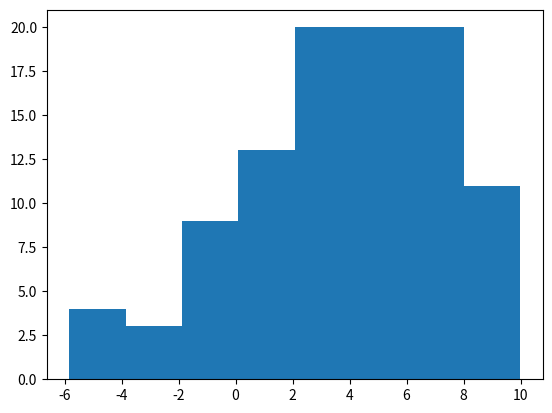

Reproduce this figure in Python.
import numpy as np
import matplotlib.pyplot as plt
if __name__ == '__main__':
    N = 100
    x_mix = []

    U = np.random.uniform(0, 1, N)
    for i in range(0,N):
        if U[i] > 0.5:
            sample = np.random.uniform(2,10)
        else:
            sample = np.random.normal(2,4)

        x_mix.append(sample)
    # Comprobamos que sale bien
    plt.hist(x_mix, bins='auto')
    plt.show()